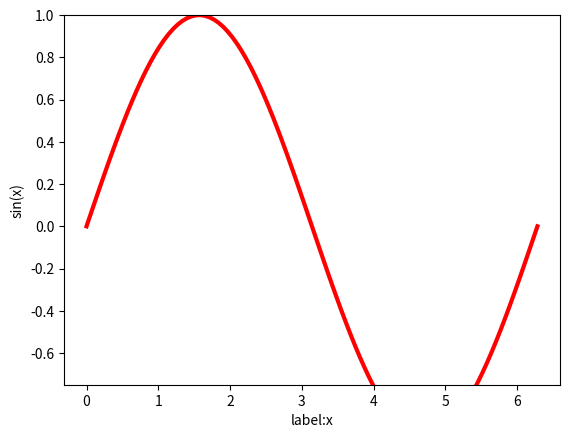

Here is the Python script that generated this plot:
import numpy as np
from matplotlib import pyplot as plt
print("hell")
print(['he']*4)
print(3 in [1,2,3])

a = np.array([1,2,3,4])
b = np.array([5,6,7,8])
print(b)
c = np.array([[1,2,3,4],[5,6,7,8],[9,10,11,12]])
print('\n',c.shape)

x = np.linspace(0, 2*np.pi, 100)
y = np.sin(x)
plt.plot(x, y, label='$sin(x)$', color='red', linewidth=3)
#plt.plot(x, y, 'b-',label='$sin(x)$', linewidth=3)
plt.ylim(-0.75, 1)
plt.xlabel("label:x")
plt.ylabel("sin(x)")
plt.show()

# ∑, Sigma, 希腊字母(念: 西格玛)
# θ  西塔 Theta 温度；相位角

